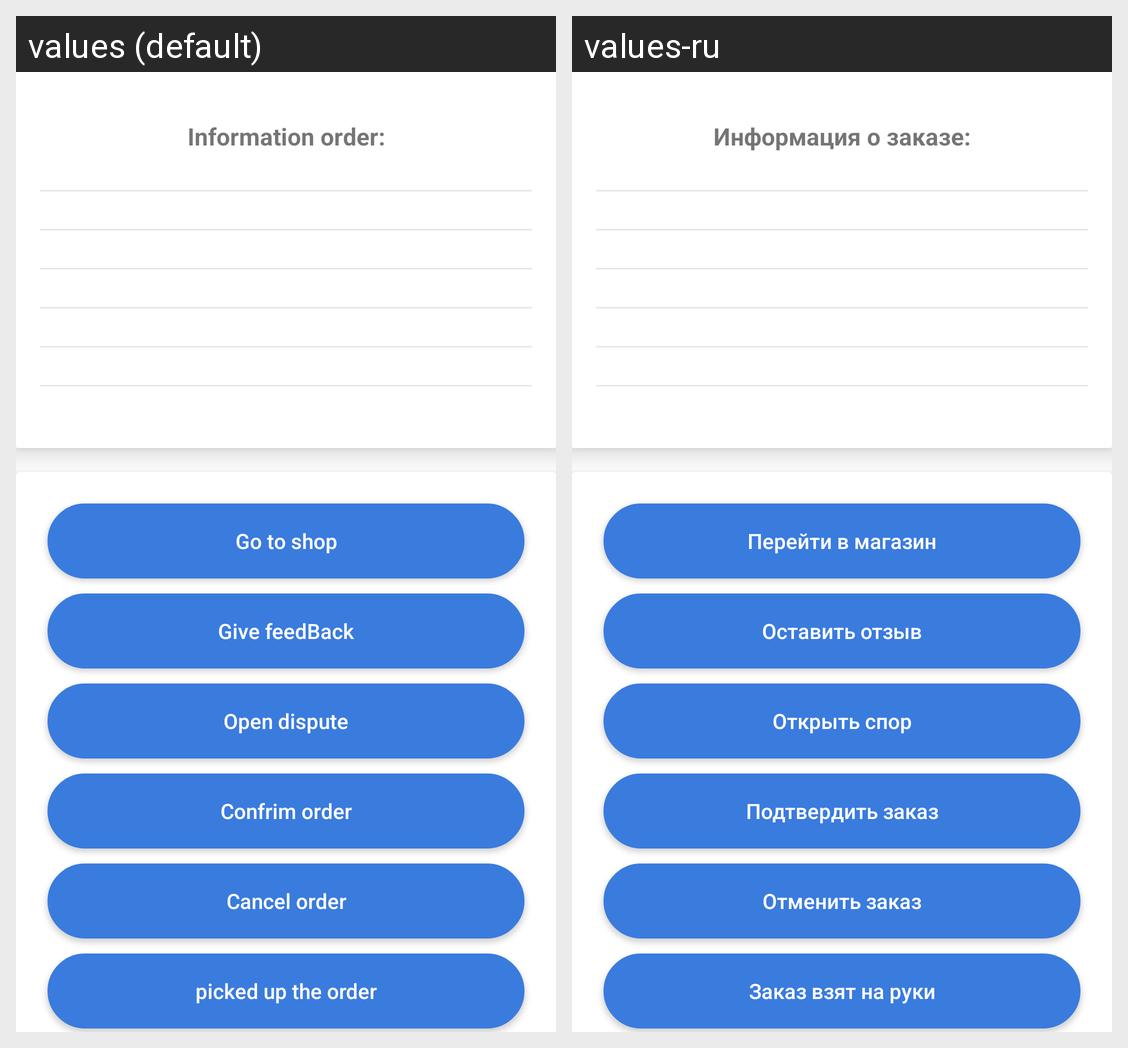

Locale-by-locale string values for the Android screen shown in this grid:
Android screen res/layout/order_detailed.xml rendered under 2 locales, left to right: values (default), values-ru. Device: Nexus 5 (rendered at 1080×1920; each locale shown at half size, 540×960, under a caption strip naming it); theme AppTheme.
Strings drawn on this screen, with the default value and each locale's value (text and hints the layout hard-codes, and strings that could not be matched under every locale, appear in the picture but are not listed):

infoOrder
  values: Information order:
  values-ru: Информация о заказе:

ShowShopInfo
  values: Go to shop
  values-ru: Перейти в магазин

feedBack
  values: Give feedBack
  values-ru: Оставить отзыв

openDispute
  values: Open dispute
  values-ru: Открыть спор

confrimOrder
  values: Confrim order
  values-ru: Подтвердить заказ

cancelOrder
  values: Cancel order
  values-ru: Отменить заказ

orderPicked
  values: picked up the order
  values-ru: Заказ взят на руки
